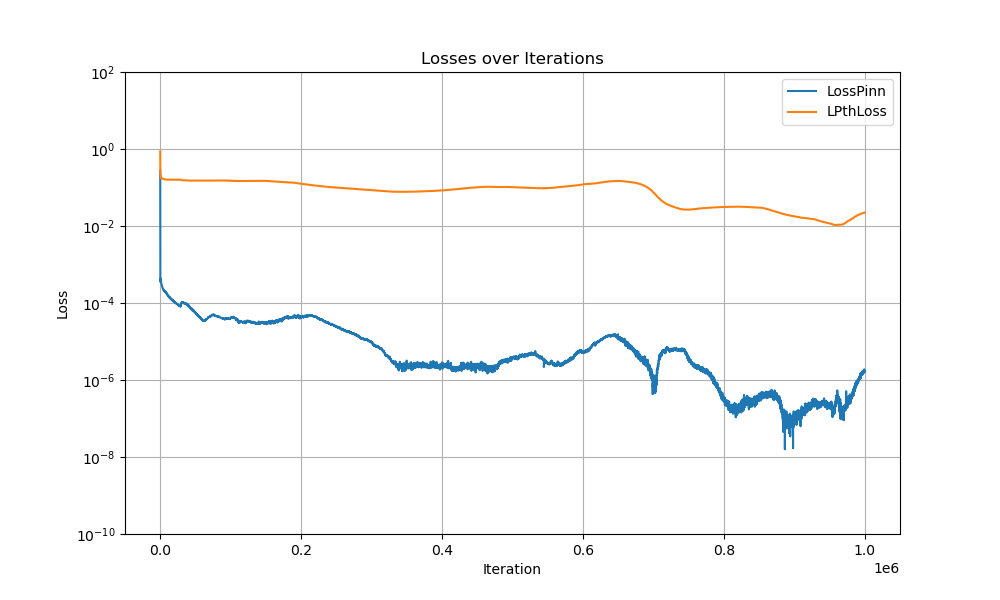

Data behind this chart, as committed beside it:
Iter, LossPinn, LossPinn, LPthLoss
0, 47633, 0.2697, 0.8638
100, 0.006547, 0.0007691, 0.243
200, 0.004266, 0.0003889, 0.2247
300, 0.004437, 0.0003528, 0.2232
400, 0.004514, 0.0003612, 0.223
500, 0.004158, 0.0003651, 0.2206
600, 0.004, 0.0004127, 0.2043
700, 0.003996, 0.0004362, 0.1969
800, 0.00359, 0.0003844, 0.1766
900, 0.003418, 0.0003713, 0.175
1000, 0.003371, 0.0003512, 0.1742
1100, 0.003482, 0.000354, 0.174
1200, 0.003413, 0.0003437, 0.1737
1300, 0.003261, 0.0003454, 0.1733
1400, 0.003192, 0.000336, 0.1732
1500, 0.003364, 0.0003308, 0.1732
1600, 0.003168, 0.0003283, 0.1731
1700, 0.003227, 0.000319, 0.1731
1800, 0.003126, 0.0003156, 0.173
1900, 0.003158, 0.0003134, 0.173
2000, 0.003098, 0.0003042, 0.1728
2100, 0.00306, 0.0002977, 0.1728
2200, 0.003114, 0.0002953, 0.1726
2300, 0.003017, 0.0002893, 0.1722
2400, 0.003015, 0.0002824, 0.1722
2500, 0.003057, 0.0002827, 0.1721
2600, 0.003188, 0.0002764, 0.172
2700, 0.003245, 0.0002675, 0.1718
2800, 0.00299, 0.000262, 0.1713
2900, 0.003074, 0.0002647, 0.1711
3000, 0.002827, 0.0002593, 0.171
3100, 0.002975, 0.0002556, 0.171
3200, 0.002951, 0.0002491, 0.1706
3300, 0.002907, 0.0002526, 0.1699
3400, 0.002977, 0.0002479, 0.1699
3500, 0.002841, 0.0002449, 0.1698
3600, 0.002938, 0.0002397, 0.1698
3700, 0.00291, 0.0002347, 0.1696
3800, 0.002799, 0.000235, 0.1695
3900, 0.002899, 0.0002323, 0.1695
4000, 0.002864, 0.0002289, 0.1695
4100, 0.002792, 0.000225, 0.1694
4200, 0.002801, 0.0002257, 0.169
4300, 0.002713, 0.0002276, 0.1662
4400, 0.003014, 0.0002276, 0.1658
4500, 0.002721, 0.0002249, 0.1657
4600, 0.002744, 0.0002232, 0.1656
4700, 0.002723, 0.0002178, 0.1655
4800, 0.002843, 0.0002183, 0.1654
4900, 0.00284, 0.0002178, 0.1653
5000, 0.002861, 0.0002137, 0.1653
5100, 0.002734, 0.000214, 0.1651
5200, 0.002661, 0.0002158, 0.1649
5300, 0.002844, 0.0002122, 0.1649
5400, 0.002722, 0.0002099, 0.1648
5500, 0.002628, 0.0002105, 0.1647
5600, 0.002678, 0.0002067, 0.1645
5700, 0.002715, 0.000205, 0.1643
5800, 0.002651, 0.0002057, 0.1638
5900, 0.002676, 0.000204, 0.1637
... 9,940 more rows
